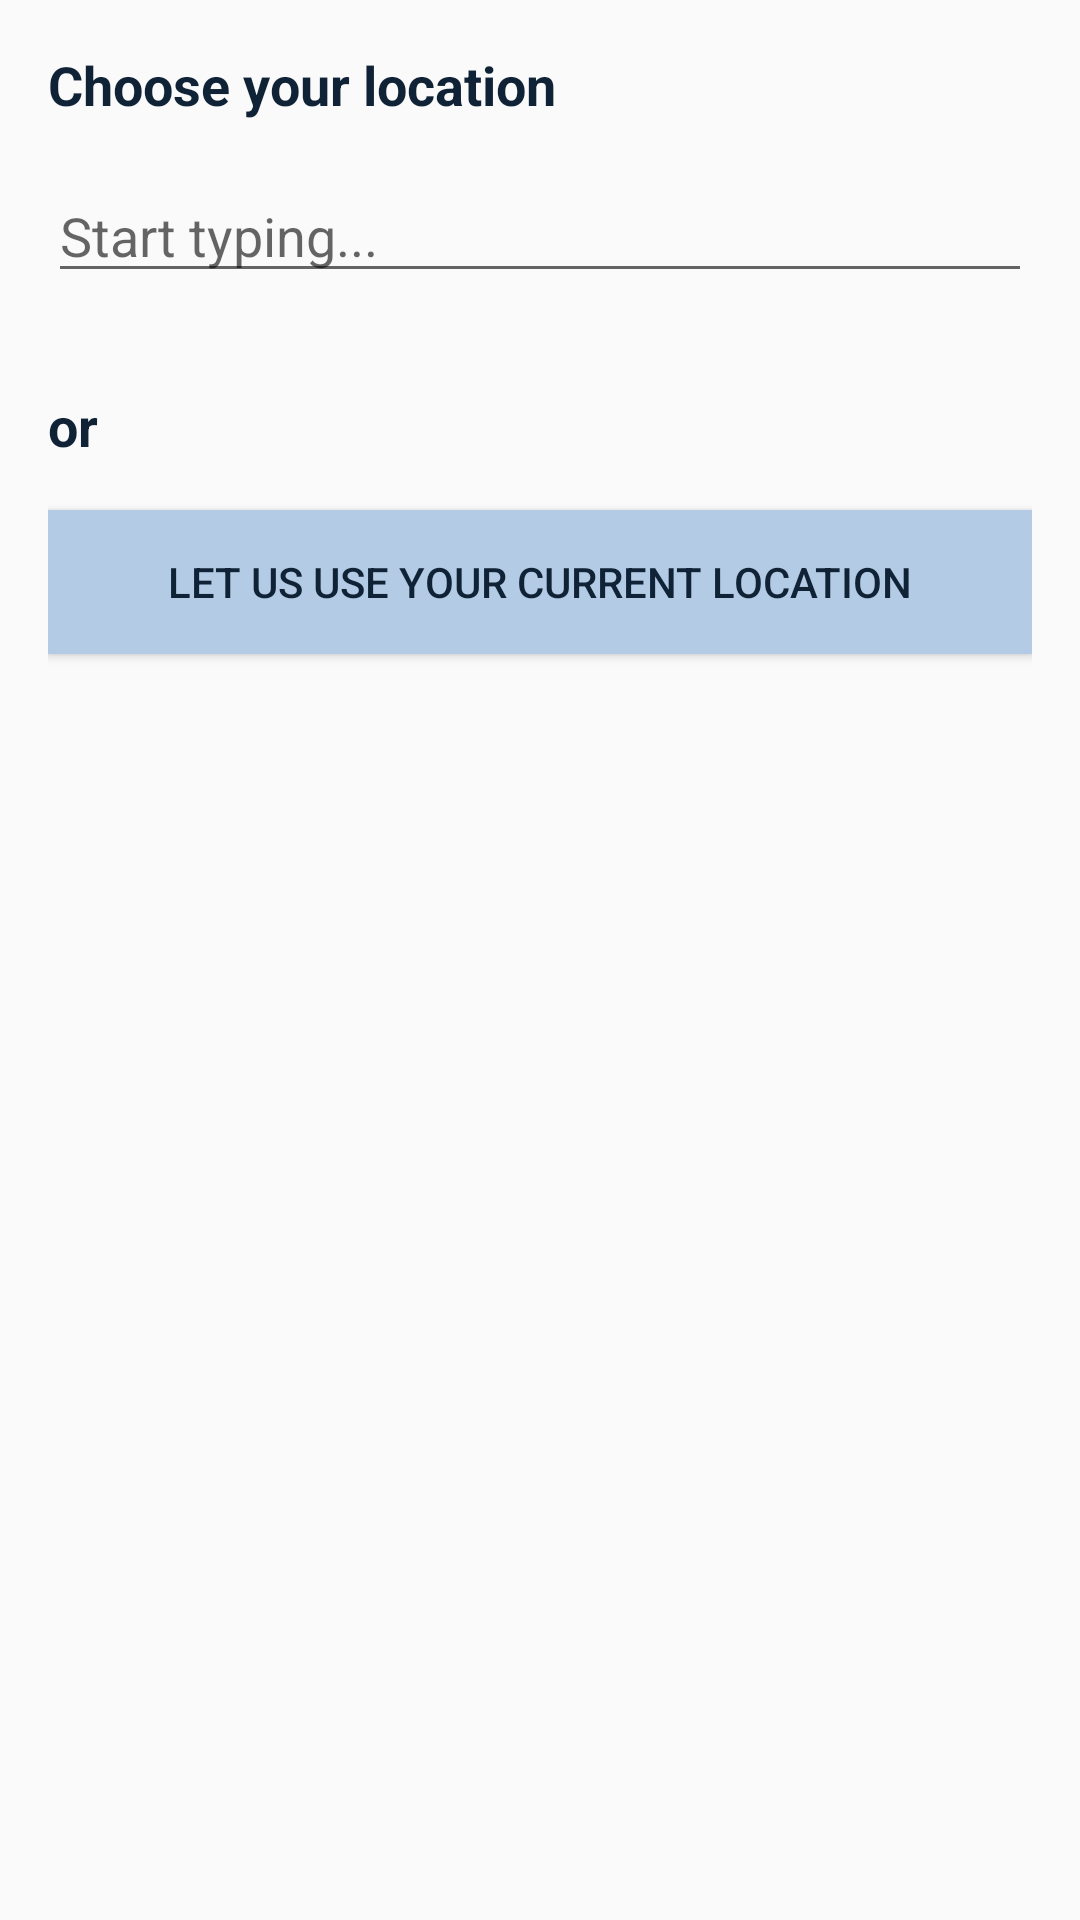

This screen was rendered from an Android layout file. Write that file and the resources it references.
<!-- AndroidManifest.xml: application theme AppTheme -->
<!-- res/layout/fragment_location.xml -->
<?xml version="1.0" encoding="utf-8"?>
<androidx.constraintlayout.widget.ConstraintLayout xmlns:android="http://schemas.android.com/apk/res/android"
    xmlns:tools="http://schemas.android.com/tools"
    android:layout_width="match_parent"
    android:layout_height="match_parent"
    xmlns:app="http://schemas.android.com/apk/res-auto"
    tools:context=".LocationFragment"
    android:padding="16dp">

    <TextView
        android:id="@+id/location_label"
        app:layout_constraintTop_toTopOf="parent"
        app:layout_constraintStart_toStartOf="parent"
        style="@style/LabelText"
        android:layout_width="wrap_content"
        android:layout_height="wrap_content"
        android:text="@string/choose_your_location"
        />

    <EditText
        android:id="@+id/location_location_edit"
        android:layout_marginTop="16dp"
        android:layout_width="0dp"
        android:layout_height="wrap_content"
        app:layout_constraintEnd_toEndOf="parent"
        app:layout_constraintStart_toStartOf="parent"
        app:layout_constraintTop_toBottomOf="@+id/location_label"
        android:inputType="textAutoComplete"
        android:hint="@string/start_typing"
        />

    <TextView
        android:id="@+id/location_label_gps"
        android:layout_marginTop="32dp"
        app:layout_constraintStart_toStartOf="parent"
        app:layout_constraintTop_toBottomOf="@+id/location_location_edit"
        style="@style/LabelText"
        android:layout_width="wrap_content"
        android:layout_height="wrap_content"
        android:text="or"
        />

    <Button
        style="@style/DefaultButton"
        android:layout_marginTop="16dp"
        app:layout_constraintStart_toStartOf="parent"
        app:layout_constraintEnd_toEndOf="parent"
        app:layout_constraintTop_toBottomOf="@+id/location_label_gps"
        android:layout_width="0dp"
        android:layout_height="wrap_content"
        android:text="Let us use your current location"/>

</androidx.constraintlayout.widget.ConstraintLayout>
<!-- resources referenced by this layout -->
<resources>
  <string name="choose_your_location">Choose your location</string>
  <string name="start_typing">Start typing...</string>
  <style name="DefaultButton" parent="Widget.AppCompat.Button">
          <item name="android:textColor">@color/colorPrimaryDark</item>
          <item name="android:background">@color/colorAccent</item>
      </style>
  <style name="LabelText" parent="TextAppearance.AppCompat">
          <item name="android:textColor">@color/colorPrimaryDark</item>
          <item name="android:textSize">18sp</item>
          <item name="android:textStyle">bold</item>
      </style>
  <style name="AppTheme" parent="Theme.AppCompat.Light.DarkActionBar">
          
          <item name="colorPrimary">@color/colorPrimary</item>
          <item name="colorPrimaryDark">@color/colorPrimaryDark</item>
          <item name="colorAccent">@color/colorAccent</item>
      </style>
  <color name="colorPrimaryDark">@color/palette_darkblue</color>
  <color name="colorAccent">@color/palette_lightblue</color>
  <color name="colorPrimary">@color/palette_blue</color>
  <color name="palette_darkblue">#102336</color>
  <color name="palette_lightblue">#B3CBE4</color>
  <color name="palette_blue">#5D88BB</color>
</resources>
